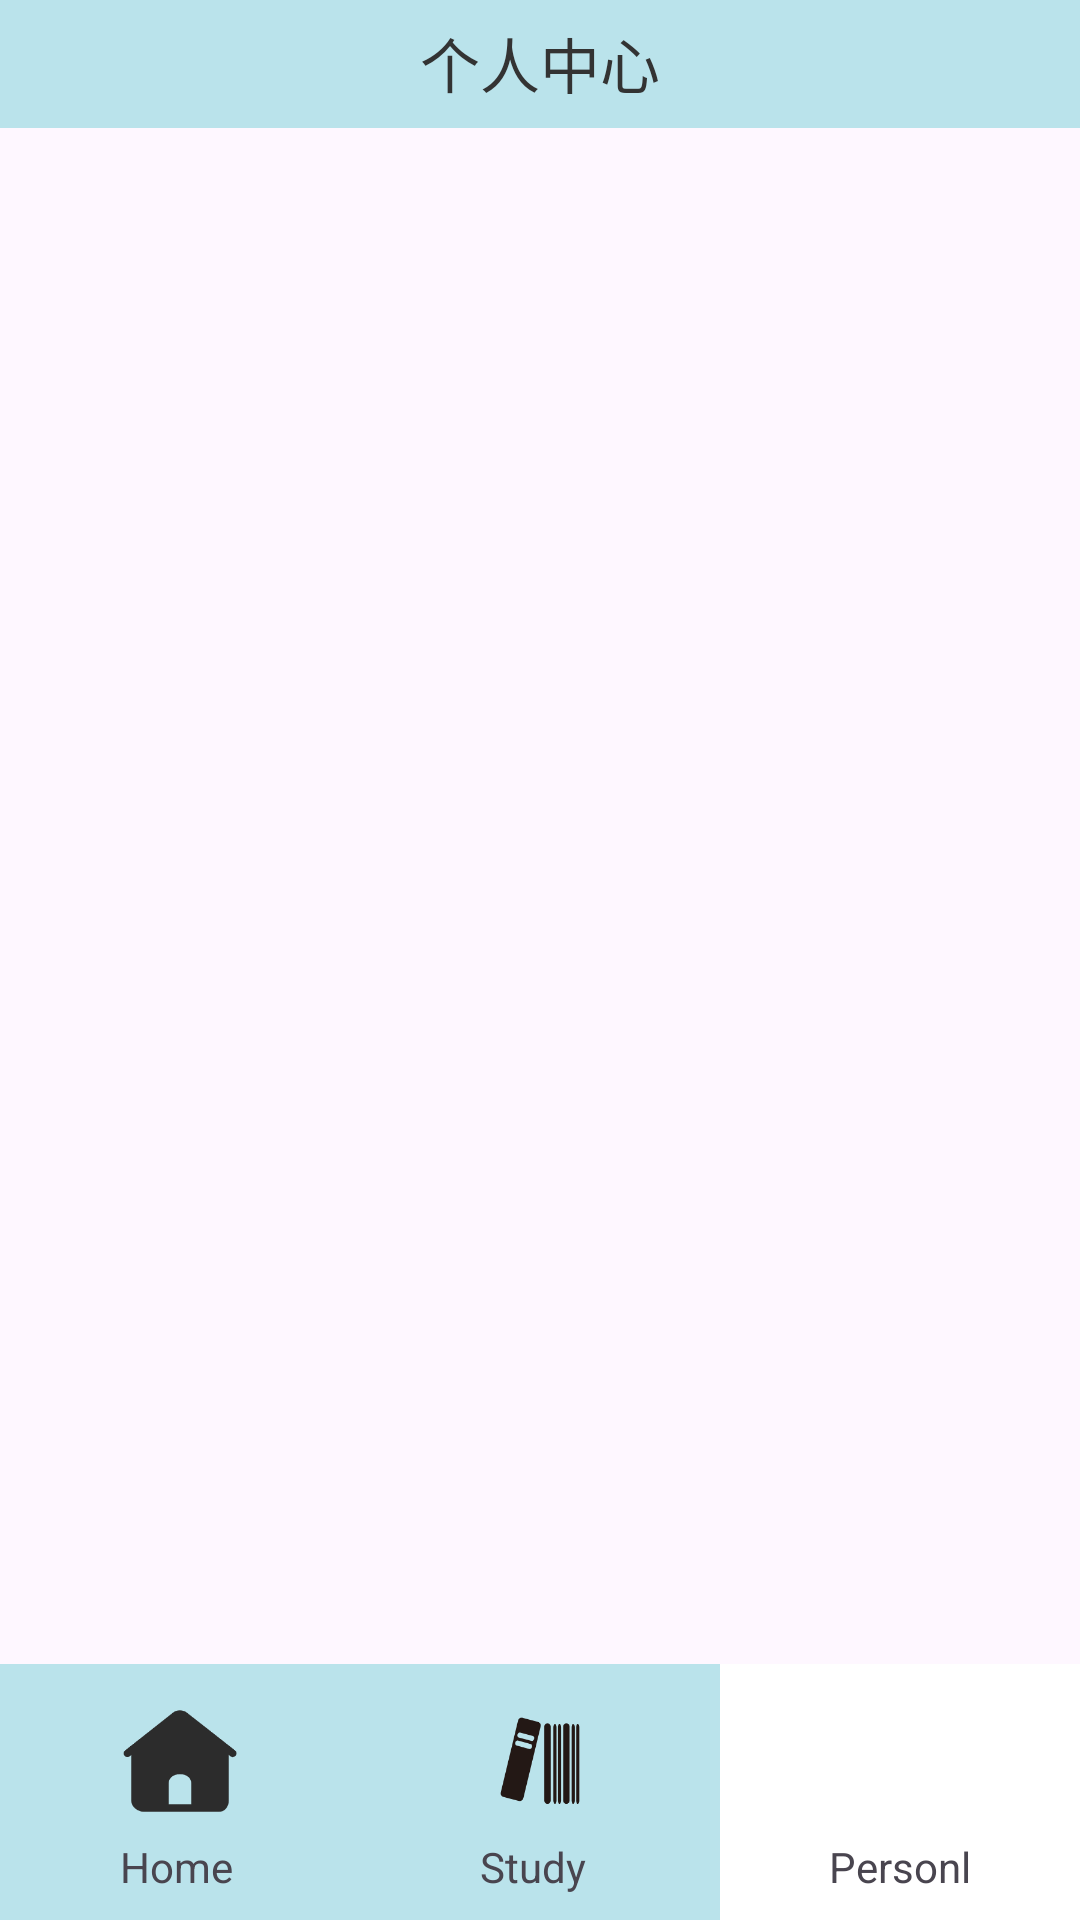

Reconstruct the res/layout file that produces this screen, plus the resources it refers to.
<!-- AndroidManifest.xml: application theme Theme.AndroidDemoJava -->
<!-- res/layout/activity_personnal_view.xml -->
<?xml version="1.0" encoding="utf-8"?>
<LinearLayout xmlns:android="http://schemas.android.com/apk/res/android"
    xmlns:app="http://schemas.android.com/apk/res-auto"
    xmlns:tools="http://schemas.android.com/tools"
    android:layout_width="match_parent"
    android:layout_height="match_parent"
    android:orientation="vertical"
    tools:context=".PersonnalViewActivity">

    
    
    
    
    
    
    
    
    
    
    
    
    <LinearLayout
        android:layout_width="match_parent"
        android:layout_height="0dp"
        android:layout_weight="0.5"
        android:gravity="center"
        android:background="#bae3eb">
        <ImageView
            android:layout_width="30dp"
            android:layout_height="30dp"
            android:src="@mipmap/icon_my"
            android:layout_marginTop="5dp"
            android:layout_marginBottom="5dp"
            android:layout_marginLeft="5dp"
            android:layout_marginRight="5dp"
            />
        <TextView
            android:layout_width="120dp"
            android:layout_height="30dp"
            android:text="个人中心"
            android:layout_marginTop="5dp"
            android:layout_marginBottom="5dp"
            android:textSize="20sp"
            android:textColor="#333333" />
    </LinearLayout>
    <LinearLayout
        android:layout_width="match_parent"
        android:layout_height="0dp"
        android:layout_weight="6"
        android:orientation="horizontal"
        android:gravity="center">

    </LinearLayout>

    <LinearLayout
        android:layout_width="match_parent"
        android:layout_height="0dp"
        android:layout_weight="1"
        android:orientation="horizontal"
        android:gravity="center"
        android:background="#bae3eb">

        <RelativeLayout
            android:id="@+id/homeButton"
            android:layout_width="0dp"
            android:layout_height="match_parent"
            android:layout_weight="1"
            android:gravity="center">

            <ImageView
                android:id="@+id/imageHome"
                android:layout_width="40dp"
                android:layout_height="40dp"
                android:src="@mipmap/icon_homepage"
                android:layout_marginTop="5dp"
                android:layout_marginBottom="5dp"
                />

            <TextView
                android:id="@+id/textHome"
                android:layout_width="wrap_content"
                android:layout_height="wrap_content"
                android:layout_below="@id/imageHome"
                android:text="Home"/>
        </RelativeLayout>

        <RelativeLayout
            android:id="@+id/teaching_button"
            android:layout_width="0dp"
            android:layout_height="match_parent"
            android:layout_weight="1"
            android:gravity="center">

            <ImageView
                android:id="@+id/imageStudy"
                android:layout_width="40dp"
                android:layout_height="40dp"
                android:src="@mipmap/icon_study"
                android:layout_marginTop="5dp"
                android:layout_marginBottom="5dp"/>

            <TextView
                android:id="@+id/textStudy"
                android:layout_width="wrap_content"
                android:layout_height="wrap_content"
                android:layout_below="@id/imageStudy"
                android:text="Study"/>
        </RelativeLayout>

        <RelativeLayout
            android:id="@+id/personalPage"
            android:layout_width="0dp"
            android:layout_height="match_parent"
            android:layout_weight="1"
            android:gravity="center"
            android:background="#ffffff">

            <ImageView
                android:id="@+id/imageMy"
                android:layout_width="40dp"
                android:layout_height="40dp"
                android:src="@mipmap/icon_my"
                android:layout_marginTop="5dp"
                android:layout_marginBottom="5dp"/>

            <TextView
                android:id="@+id/textMy"
                android:layout_width="wrap_content"
                android:layout_height="wrap_content"
                android:layout_below="@id/imageMy"
                android:text="Personl"/>
        </RelativeLayout>
    </LinearLayout>


</LinearLayout>
<!-- resources referenced by this layout -->
<resources>
  <!-- drawable radius_border (drawable) -->
  <?xml version="1.0" encoding="utf-8"?>
  <shape xmlns:android="http://schemas.android.com/apk/res/android">
  
      <solid android:color="@color/white"/>
      
      <corners
          android:topRightRadius="15dp"
          android:bottomRightRadius="15dp"
          android:bottomLeftRadius="15dp"
          android:topLeftRadius="15dp"/>
      <stroke android:width="1dp" android:color="#2196F3"/>
  
  </shape>
  <!-- mipmap icon_homepage: png bitmap (mipmap-hdpi, 4253 bytes) -->
  <!-- mipmap icon_study: png bitmap (mipmap-hdpi, 7039 bytes) -->
  <style name="Theme.AndroidDemoJava" parent="Base.Theme.AndroidDemoJava" />
  <style name="Base.Theme.AndroidDemoJava" parent="Theme.Material3.DayNight.NoActionBar">
          
          
      </style>
  <!-- not gathered from this repository: default colours our renderer supplied (Android Studio template values) -->
  <color name="white">#FFFFFFFF</color>
</resources>
